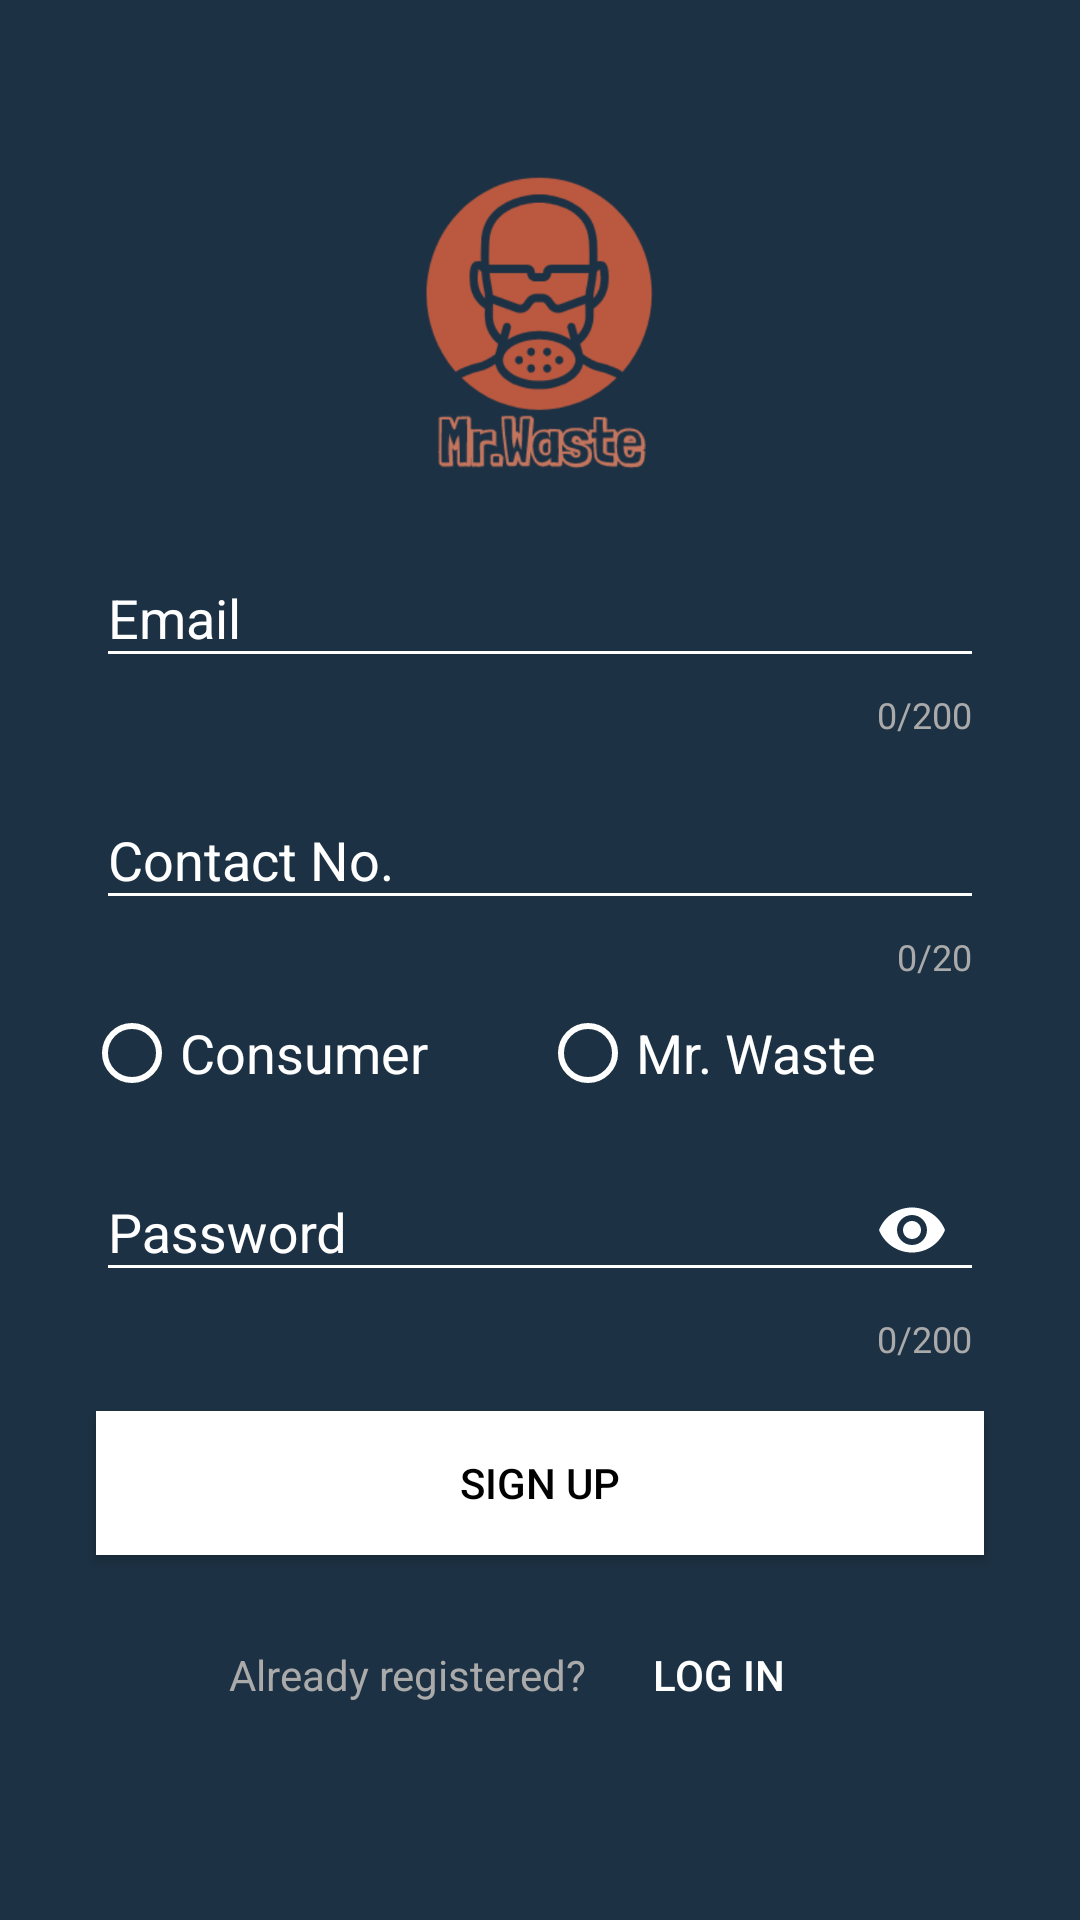

The Android layout XML behind this screen, and the referenced resources:
<!-- AndroidManifest.xml: activity theme SignUpTheme -->
<!-- res/layout/activity_sign_up.xml -->
<?xml version="1.0" encoding="utf-8"?>
<layout xmlns:android="http://schemas.android.com/apk/res/android"
    xmlns:app="http://schemas.android.com/apk/res-auto">

    <data>

    </data>

    <androidx.appcompat.widget.LinearLayoutCompat
        android:layout_width="match_parent"
        android:layout_height="match_parent"
        android:fitsSystemWindows="true"
        android:orientation="vertical"
        android:gravity="center"
        android:background="@color/colorPrimary">

        <androidx.appcompat.widget.AppCompatImageView
            android:layout_width="match_parent"
            android:layout_height="100dp"
            android:src="@drawable/logo_app"/>

        <com.google.android.material.textfield.TextInputLayout
            android:layout_width="match_parent"
            android:layout_height="wrap_content"
            android:layout_marginLeft="32dp"
            android:layout_marginStart="32dp"
            android:layout_marginRight="32dp"
            android:layout_marginEnd="32dp"
            android:layout_marginTop="16dp"
            android:layout_marginBottom="4dp"
            android:textColorHint="@android:color/white"
            app:counterEnabled="true"
            app:counterTextColor="@android:color/darker_gray"
            app:counterMaxLength="200"
            app:hintEnabled="true"
            app:hintTextColor="@android:color/white"
            app:hintAnimationEnabled="true">

            <com.google.android.material.textfield.TextInputEditText
                android:id="@+id/editText_email"
                android:layout_width="match_parent"
                android:layout_height="wrap_content"
                android:inputType="textEmailAddress"
                android:maxLength="200"
                android:hint="@string/email"
                android:textSize="18sp"
                android:textColor="@android:color/white"
                android:textColorHint="@android:color/white"
                android:textColorHighlight="@android:color/holo_green_light"/>

        </com.google.android.material.textfield.TextInputLayout>

        <com.google.android.material.textfield.TextInputLayout
            android:layout_width="match_parent"
            android:layout_height="wrap_content"
            android:layout_marginLeft="32dp"
            android:layout_marginStart="32dp"
            android:layout_marginRight="32dp"
            android:layout_marginEnd="32dp"
            android:layout_marginTop="4dp"
            android:layout_marginBottom="4dp"
            android:textColorHint="@android:color/white"
            app:counterEnabled="true"
            app:counterTextColor="@android:color/darker_gray"
            app:counterMaxLength="20"
            app:hintEnabled="true"
            app:hintTextColor="@android:color/white"
            app:hintAnimationEnabled="true">

            <com.google.android.material.textfield.TextInputEditText
                android:id="@+id/editText_phone"
                android:layout_width="match_parent"
                android:layout_height="wrap_content"
                android:inputType="phone"
                android:maxLength="20"
                android:hint="@string/contact_no"
                android:textSize="18sp"
                android:textColor="@android:color/white"
                android:textColorHint="@android:color/white"
                android:textColorHighlight="@android:color/holo_green_light"/>

        </com.google.android.material.textfield.TextInputLayout>

        <RadioGroup
            android:id="@+id/radioGroup_userType"
            android:layout_width="match_parent"
            android:layout_height="wrap_content"
            android:layout_marginLeft="28dp"
            android:layout_marginStart="28dp"
            android:layout_marginRight="28dp"
            android:layout_marginEnd="28dp"
            android:layout_marginTop="4dp"
            android:layout_marginBottom="4dp"
            android:orientation="horizontal">

            <androidx.appcompat.widget.AppCompatRadioButton
                android:layout_width="0dp"
                android:layout_height="wrap_content"
                android:layout_weight="1"
                android:text="@string/consumer"
                android:textSize="18sp"
                android:textColor="@android:color/white"/>

            <androidx.appcompat.widget.AppCompatRadioButton
                android:layout_width="0dp"
                android:layout_height="wrap_content"
                android:layout_weight="1"
                android:text="@string/mr_waste"
                android:textSize="18sp"
                android:textColor="@android:color/white"/>

        </RadioGroup>

        <com.google.android.material.textfield.TextInputLayout
            android:layout_width="match_parent"
            android:layout_height="wrap_content"
            android:layout_marginLeft="32dp"
            android:layout_marginStart="32dp"
            android:layout_marginRight="32dp"
            android:layout_marginEnd="32dp"
            android:layout_marginTop="4dp"
            android:layout_marginBottom="8dp"
            android:textColorHint="@android:color/white"
            app:counterEnabled="true"
            app:counterTextColor="@android:color/darker_gray"
            app:counterMaxLength="200"
            app:hintEnabled="true"
            app:hintTextColor="@android:color/white"
            app:hintAnimationEnabled="true"
            app:passwordToggleEnabled="true"
            app:passwordToggleTint="@android:color/white">

            <com.google.android.material.textfield.TextInputEditText
                android:id="@+id/editText_password"
                android:layout_width="match_parent"
                android:layout_height="wrap_content"
                android:inputType="textPassword"
                android:maxLength="200"
                android:hint="@string/password"
                android:textSize="18sp"
                android:textColor="@android:color/white"
                android:textColorHint="@android:color/white"
                android:textColorHighlight="@android:color/holo_green_light"/>

        </com.google.android.material.textfield.TextInputLayout>

        <androidx.appcompat.widget.AppCompatButton
            android:id="@+id/button_sign_up"
            android:layout_width="match_parent"
            android:layout_height="wrap_content"
            android:layout_marginLeft="32dp"
            android:layout_marginStart="32dp"
            android:layout_marginRight="32dp"
            android:layout_marginEnd="32dp"
            android:layout_marginTop="8dp"
            android:layout_marginBottom="16dp"
            android:background="@android:color/white"
            android:text="@string/sign_up"
            android:textSize="14sp"
            android:textColor="@android:color/black"/>

        <androidx.appcompat.widget.LinearLayoutCompat
            android:layout_width="match_parent"
            android:layout_height="wrap_content"
            android:orientation="horizontal"
            android:gravity="center">

            <androidx.appcompat.widget.AppCompatTextView
                android:layout_width="wrap_content"
                android:layout_height="wrap_content"
                android:text="@string/already_registered"
                android:textColor="@android:color/darker_gray"
                android:textSize="14sp"/>

            <androidx.appcompat.widget.AppCompatButton
                android:id="@+id/button_log_in"
                android:layout_width="wrap_content"
                android:layout_height="wrap_content"
                android:background="@null"
                android:text="@string/log_in"
                android:textSize="14sp"
                android:textColor="@android:color/white"/>

        </androidx.appcompat.widget.LinearLayoutCompat>
    </androidx.appcompat.widget.LinearLayoutCompat>
</layout>
<!-- resources referenced by this layout -->
<resources>
  <color name="colorPrimary">#1C3143</color>
  <!-- drawable logo_app: png bitmap (drawable, 53019 bytes) -->
  <string name="already_registered">Already registered?</string>
  <string name="consumer">Consumer</string>
  <string name="contact_no">Contact No.</string>
  <string name="email">Email</string>
  <string name="log_in">Log In</string>
  <string name="mr_waste">Mr. Waste</string>
  <string name="password">Password</string>
  <string name="sign_up">Sign Up</string>
  <style name="SignUpTheme" parent="AppTheme">
          <item name="colorAccent">@android:color/black</item>
          <item name="colorControlActivated">@android:color/white</item>
          <item name="colorControlNormal">@android:color/white</item>
          <item name="android:colorControlNormal" tools:targetApi="lollipop">@android:color/white</item>
          <item name="android:colorControlActivated" tools:targetApi="lollipop">@android:color/white</item>
  
          <item name="android:windowTranslucentStatus">true</item>
          <item name="android:windowTranslucentNavigation">true</item>
      </style>
  <style name="AppTheme" parent="Theme.AppCompat.Light.NoActionBar">
          <item name="colorPrimary">@color/colorPrimary</item>
          <item name="colorPrimaryDark">@color/colorPrimaryDark</item>
          <item name="colorAccent">@color/colorAccent</item>
      </style>
  <color name="colorPrimaryDark">#1C3143</color>
  <color name="colorAccent">#212121</color>
</resources>
